Run: headless pygame with SDL's dummy video driver; simulated clock (each Clock.tick advances the game by its frame time, no real sleeping); random seed 0; keys injected as events and as key.get_pressed() state; no mouse input; restart key R tapped at the start of phases 3 and 4.
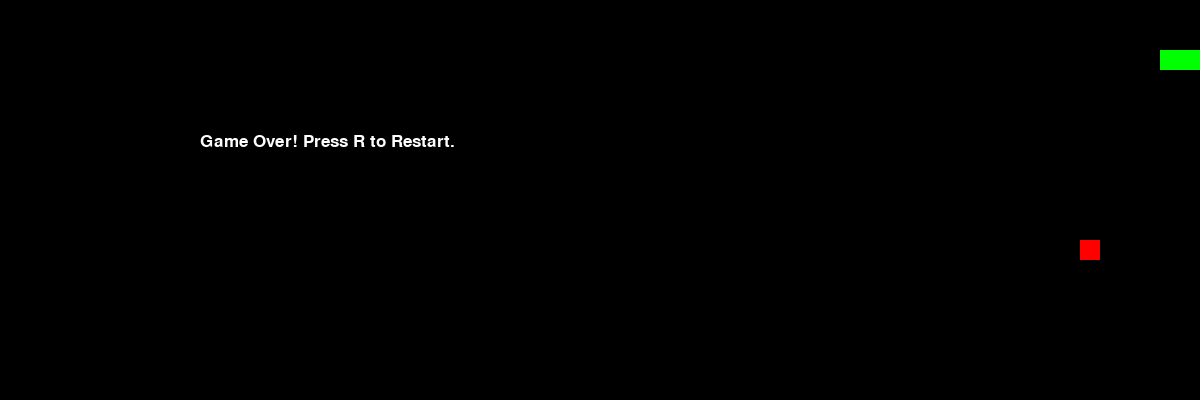
Frame 1 of 4 · flips 1–60 · no input
Frame 2 of 4 · flips 61–180 · tapped SPACE, RETURN · held RIGHT (→), D · screen unchanged from frame 1, image omitted
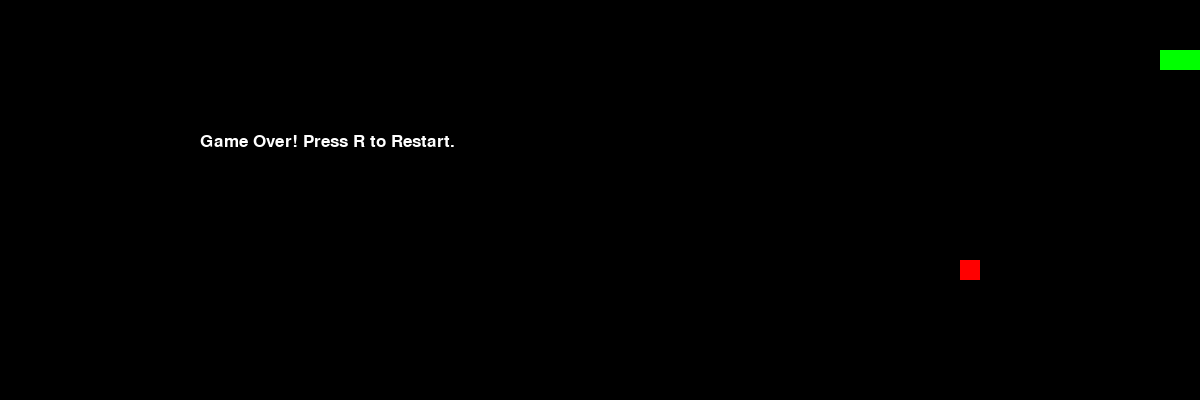
Frame 3 of 4 · flips 181–300 · tapped R · held DOWN (↓), S
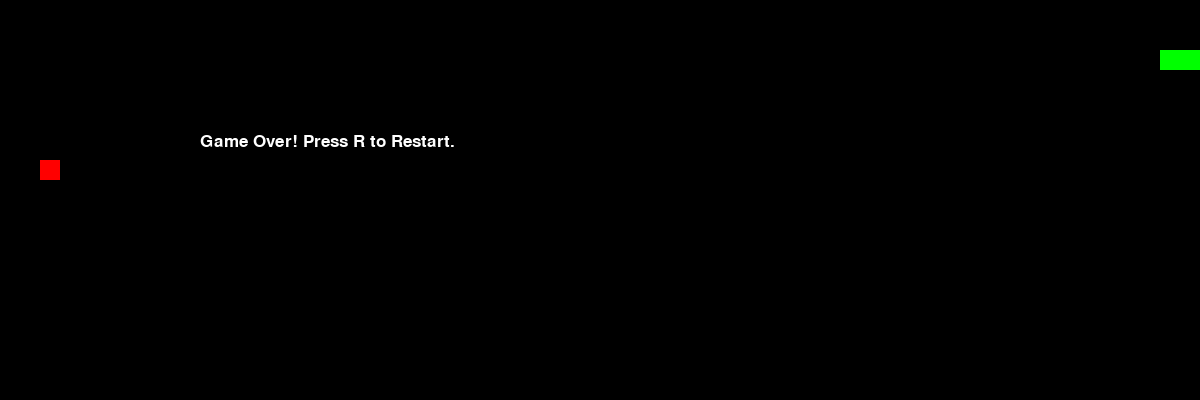
Frame 4 of 4 · flips 301–420 · tapped R · held LEFT (←), A, UP (↑), W

The pygame program that drew these frames:

import pygame
import random

pygame.init()

# Configurações
SCREEN_WIDTH = 1200
SCREEN_HEIGHT = 400
BLOCK_SIZE = 20
FPS = 10

# Cores
WHITE = (255, 255, 255)
BLACK = (0, 0, 0)
GREEN = (0, 255, 0)
RED = (255, 0, 0)

screen = pygame.display.set_mode((SCREEN_WIDTH, SCREEN_HEIGHT))
clock = pygame.time.Clock()

font = pygame.font.SysFont('Arial', 25)

class SnakeGame:
    def __init__(self):
        self.snake = [[100, 50], [90, 50], [80, 50]]
        self.direction = 'RIGHT'
        self.food = self.generate_food()
        self.game_over = False

    def generate_food(self):
        x = random.randint(0, (SCREEN_WIDTH // BLOCK_SIZE) - 1) * BLOCK_SIZE
        y = random.randint(0, (SCREEN_HEIGHT // BLOCK_SIZE) - 1) * BLOCK_SIZE
        return [x, y]

    def move_snake(self):
        head = self.snake[0].copy()

        if self.direction == 'UP':
            head[1] -= BLOCK_SIZE
        elif self.direction == 'DOWN':
            head[1] += BLOCK_SIZE
        elif self.direction == 'LEFT':
            head[0] -= BLOCK_SIZE
        elif self.direction == 'RIGHT':
            head[0] += BLOCK_SIZE

        self.snake.insert(0, head)

        if head == self.food:
            self.food = self.generate_food()
        else:
            self.snake.pop()

        if (head[0] < 0 or head[0] >= SCREEN_WIDTH or
            head[1] < 0 or head[1] >= SCREEN_HEIGHT or
            head in self.snake[1:]):
            self.game_over = True

    def change_direction(self, direction):
        if direction == 'UP' and self.direction != 'DOWN':
            self.direction = 'UP'
        elif direction == 'DOWN' and self.direction != 'UP':
            self.direction = 'DOWN'
        elif direction == 'LEFT' and self.direction != 'RIGHT':
            self.direction = 'LEFT'
        elif direction == 'RIGHT' and self.direction != 'LEFT':
            self.direction = 'RIGHT'

    def draw(self):
        screen.fill(BLACK)

        for segment in self.snake:
            pygame.draw.rect(screen, GREEN, (*segment, BLOCK_SIZE, BLOCK_SIZE))

        pygame.draw.rect(screen, RED, (*self.food, BLOCK_SIZE, BLOCK_SIZE))

        if self.game_over:
            game_over_text = font.render("Game Over! Press R to Restart.", True, WHITE)
            screen.blit(game_over_text, (SCREEN_WIDTH // 6, SCREEN_HEIGHT // 3))

        pygame.display.flip()


def main():
    game = SnakeGame()

    running = True
    while running:
        for event in pygame.event.get():
            if event.type == pygame.QUIT:
                running = False
            if event.type == pygame.KEYDOWN:
                if event.key == pygame.K_UP:
                    game.change_direction('UP')
                elif event.key == pygame.K_DOWN:
                    game.change_direction('DOWN')
                elif event.key == pygame.K_LEFT:
                    game.change_direction('LEFT')
                elif event.key == pygame.K_RIGHT:
                    game.change_direction('RIGHT')
                elif event.key == pygame.K_r and game.game_over:
                    game.__init__()

        if not game.game_over:
            game.move_snake()

        game.draw()
        clock.tick(FPS)

    pygame.quit()

if __name__ == '__main__':
    main()
